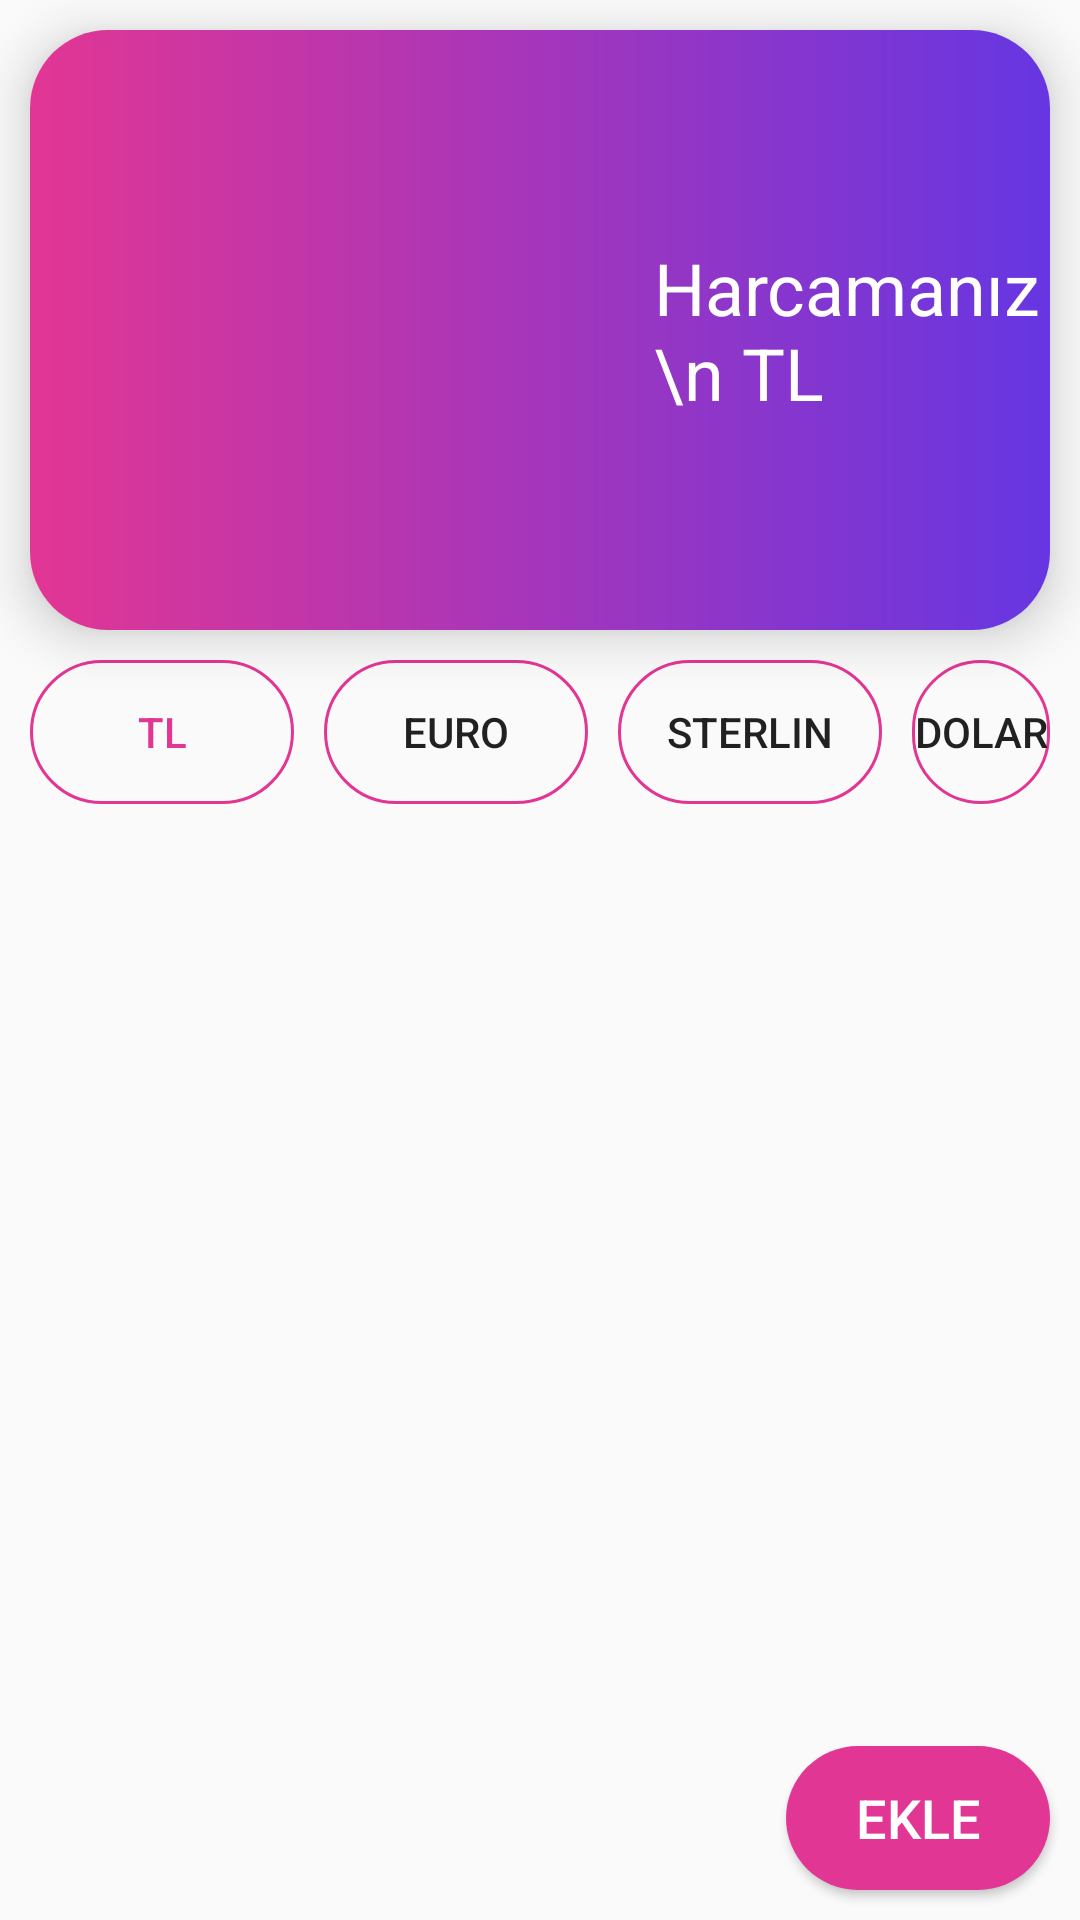

Produce the Android XML layout that renders to this screen, including the resource entries it uses.
<!-- AndroidManifest.xml: application theme AppTheme -->
<!-- res/layout/fragment_ana_harcama_ekrani.xml -->
<?xml version="1.0" encoding="utf-8"?>
<FrameLayout xmlns:android="http://schemas.android.com/apk/res/android"
    xmlns:app="http://schemas.android.com/apk/res-auto"
    xmlns:tools="http://schemas.android.com/tools"
    android:layout_width="match_parent"
    android:layout_height="match_parent"
    android:orientation="vertical"
    tools:context=".AnaHarcamaEkrani">

    <Button
        android:id="@+id/btn_Ekle"
        android:layout_width="wrap_content"
        android:layout_height="wrap_content"
        android:layout_gravity="right|bottom"
        android:layout_margin="10dp"
        android:background="@drawable/ekle_kaydet_btn"
        android:drawableStart="@drawable/ekle_btn_icon"
        android:text="Ekle"
        android:textColor="#FFFFFF"
        android:textSize="18sp" />

    <LinearLayout
        android:layout_width="match_parent"
        android:layout_height="match_parent"
        android:orientation="vertical">

        <androidx.cardview.widget.CardView
            android:id="@+id/giris_Card"
            android:layout_width="match_parent"
            android:layout_height="200dp"
            android:background="@drawable/card_gradient"
            app:cardCornerRadius="26dp"
            app:cardElevation="10dp"
            android:layout_margin="10dp"
            >

            <LinearLayout
                android:layout_width="match_parent"
                android:layout_height="match_parent"
                android:background="@drawable/card_gradient"
                android:orientation="horizontal"
                android:weightSum="3">

                <TextView
                    android:layout_marginLeft="10dp"
                    android:id="@+id/txt_isim_cinsiyet"
                    android:layout_width="0dp"
                    android:layout_weight="1.8"
                    android:layout_height="wrap_content"
                    android:layout_gravity="center"
                    android:textColor="#FFFFFF"
                    android:textSize="24dp"
                    tools:text="deneme yazısı" />


                <TextView
                    android:id="@+id/txt_toplamHarcama"
                    android:layout_width="0dp"
                    android:layout_height="wrap_content"
                    android:layout_gravity="center"
                    android:layout_weight="1.2"
                    android:text="Harcamanız \n TL"
                    android:textColor="#FFFFFF"
                    android:textSize="24dp" />

            </LinearLayout>

        </androidx.cardview.widget.CardView>

        <LinearLayout
            android:layout_width="match_parent"
            android:layout_height="match_parent"
            android:orientation="horizontal">

            <Button

                android:id="@+id/btn_TL"
                android:layout_width="wrap_content"
                android:layout_height="wrap_content"
                android:layout_marginStart="10dp"
                android:background="@drawable/gec_ve_paralar_btn"
                android:text="TL"
                android:textColor="@color/colorPrimary" />

        <Button
            android:id="@+id/btn_Euro"
            android:layout_width="wrap_content"
            android:layout_height="wrap_content"
            android:layout_marginLeft="10dp"
            android:background="@drawable/gec_ve_paralar_btn"
            android:text="EURO" />

        <Button
            android:id="@+id/btn_Sterlin"
            android:layout_width="wrap_content"
            android:layout_height="wrap_content"

            android:layout_marginLeft="10dp"
            android:background="@drawable/gec_ve_paralar_btn"
            android:text="STERLIN" />

        <Button
            android:id="@+id/btn_Dolar"
            android:layout_width="wrap_content"
            android:layout_height="wrap_content"
            android:background="@drawable/gec_ve_paralar_btn"
            android:layout_marginLeft="10dp"
            android:layout_marginRight="10dp"
            android:text="DOLAR" />

        </LinearLayout>





    </LinearLayout>

    <LinearLayout
        android:layout_width="match_parent"
        android:layout_height="match_parent"
        android:layout_marginTop="280dp"
        android:orientation="vertical"

        >

        <androidx.recyclerview.widget.RecyclerView
            android:id="@+id/recyclerview"
            android:layout_width="match_parent"
            android:layout_height="match_parent"
            android:textAlignment="center" />
    </LinearLayout>


</FrameLayout>
<!-- resources referenced by this layout -->
<resources>
  <color name="colorPrimary">#e23694</color>
  <!-- drawable card_gradient (drawable) -->
  <?xml version="1.0" encoding="utf-8"?>
  <shape xmlns:android="http://schemas.android.com/apk/res/android">
  <gradient
      android:type="linear"
      android:angle="0"
      android:startColor="#e23694"
      android:endColor="#6636e2"></gradient>
  </shape>
  <!-- drawable ekle_kaydet_btn (drawable) -->
  <?xml version="1.0" encoding="utf-8"?>
  <shape xmlns:android="http://schemas.android.com/apk/res/android" android:shape="rectangle">
  <solid android:color="@color/colorPrimary" ></solid>
      <corners android:radius="50dp"></corners>
  
  </shape>
  <!-- drawable gec_ve_paralar_btn (drawable) -->
  <?xml version="1.0" encoding="utf-8"?>
  <shape xmlns:android="http://schemas.android.com/apk/res/android" android:shape="rectangle" >
      <stroke android:color="@color/colorPrimary" android:width="1dp"></stroke>
      <corners android:radius="50dp"></corners>
  
  </shape>
  <style name="AppTheme" parent="Theme.AppCompat.Light.NoActionBar">
  
          
          <item name="colorPrimary">@color/colorPrimary</item>
          <item name="colorPrimaryDark">@color/colorPrimaryDark</item>
          <item name="colorAccent">@color/colorAccent</item>
      </style>
  <color name="colorPrimaryDark">#808080</color>
  <color name="colorAccent">#03DAC5</color>
</resources>
